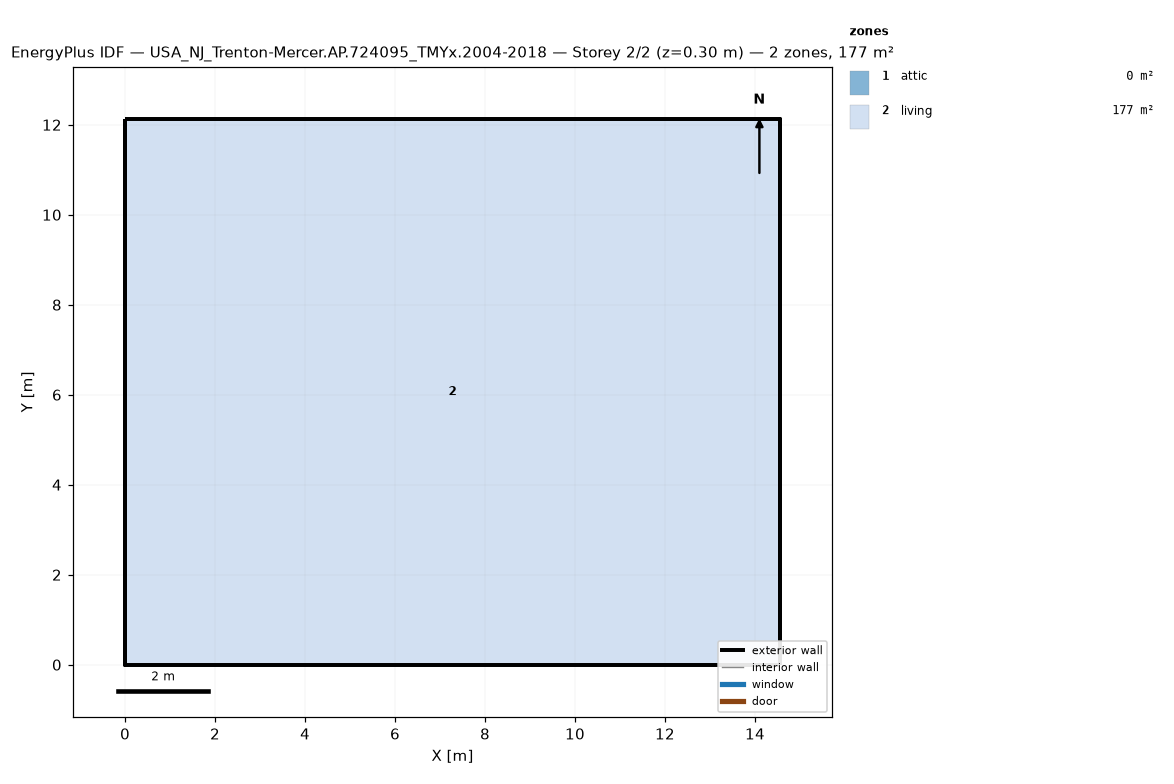
=== STOREY PLAN SPEC (per zone: floor XY polygon, exterior-wall plan segments, windows/doors) ===
zone 1: attic  (0.0 m²)
  exterior wall: (14.55, 0.00) – (14.55, 12.13) – (14.55, 6.06)  [18.2 m]
  exterior wall: (0.00, 12.13) – (0.00, 0.00) – (0.00, 6.06)  [18.2 m]
zone 2: living  (176.5 m²)
  floor: (0.00, 0.00) (0.00, 12.13) (14.55, 12.13) (14.55, 0.00)
  exterior wall: (0.00, 0.00) – (14.55, 0.00)  [14.6 m]
  exterior wall: (14.55, 0.00) – (14.55, 12.13)  [12.1 m]
  exterior wall: (14.55, 12.13) – (0.00, 12.13)  [14.6 m]
  exterior wall: (0.00, 12.13) – (0.00, 0.00)  [12.1 m]

=== DERIVED (storey summary) ===
Building: USA_NJ_Trenton-Mercer.AP.724095_TMYx.2004-2018
Storey: 2 of 2  (floor level z = 0.30 m)
Storey gross floor area: 176.5 m²
Zones on this storey: 2
  - attic: floor 0.0 m²; exterior wall 36.4 m (24.5 m²); WWR 0.0%
  - living: floor 176.5 m²; exterior wall 53.4 m (146.4 m²); WWR 0.0%
Zone adjacency: (none detected)